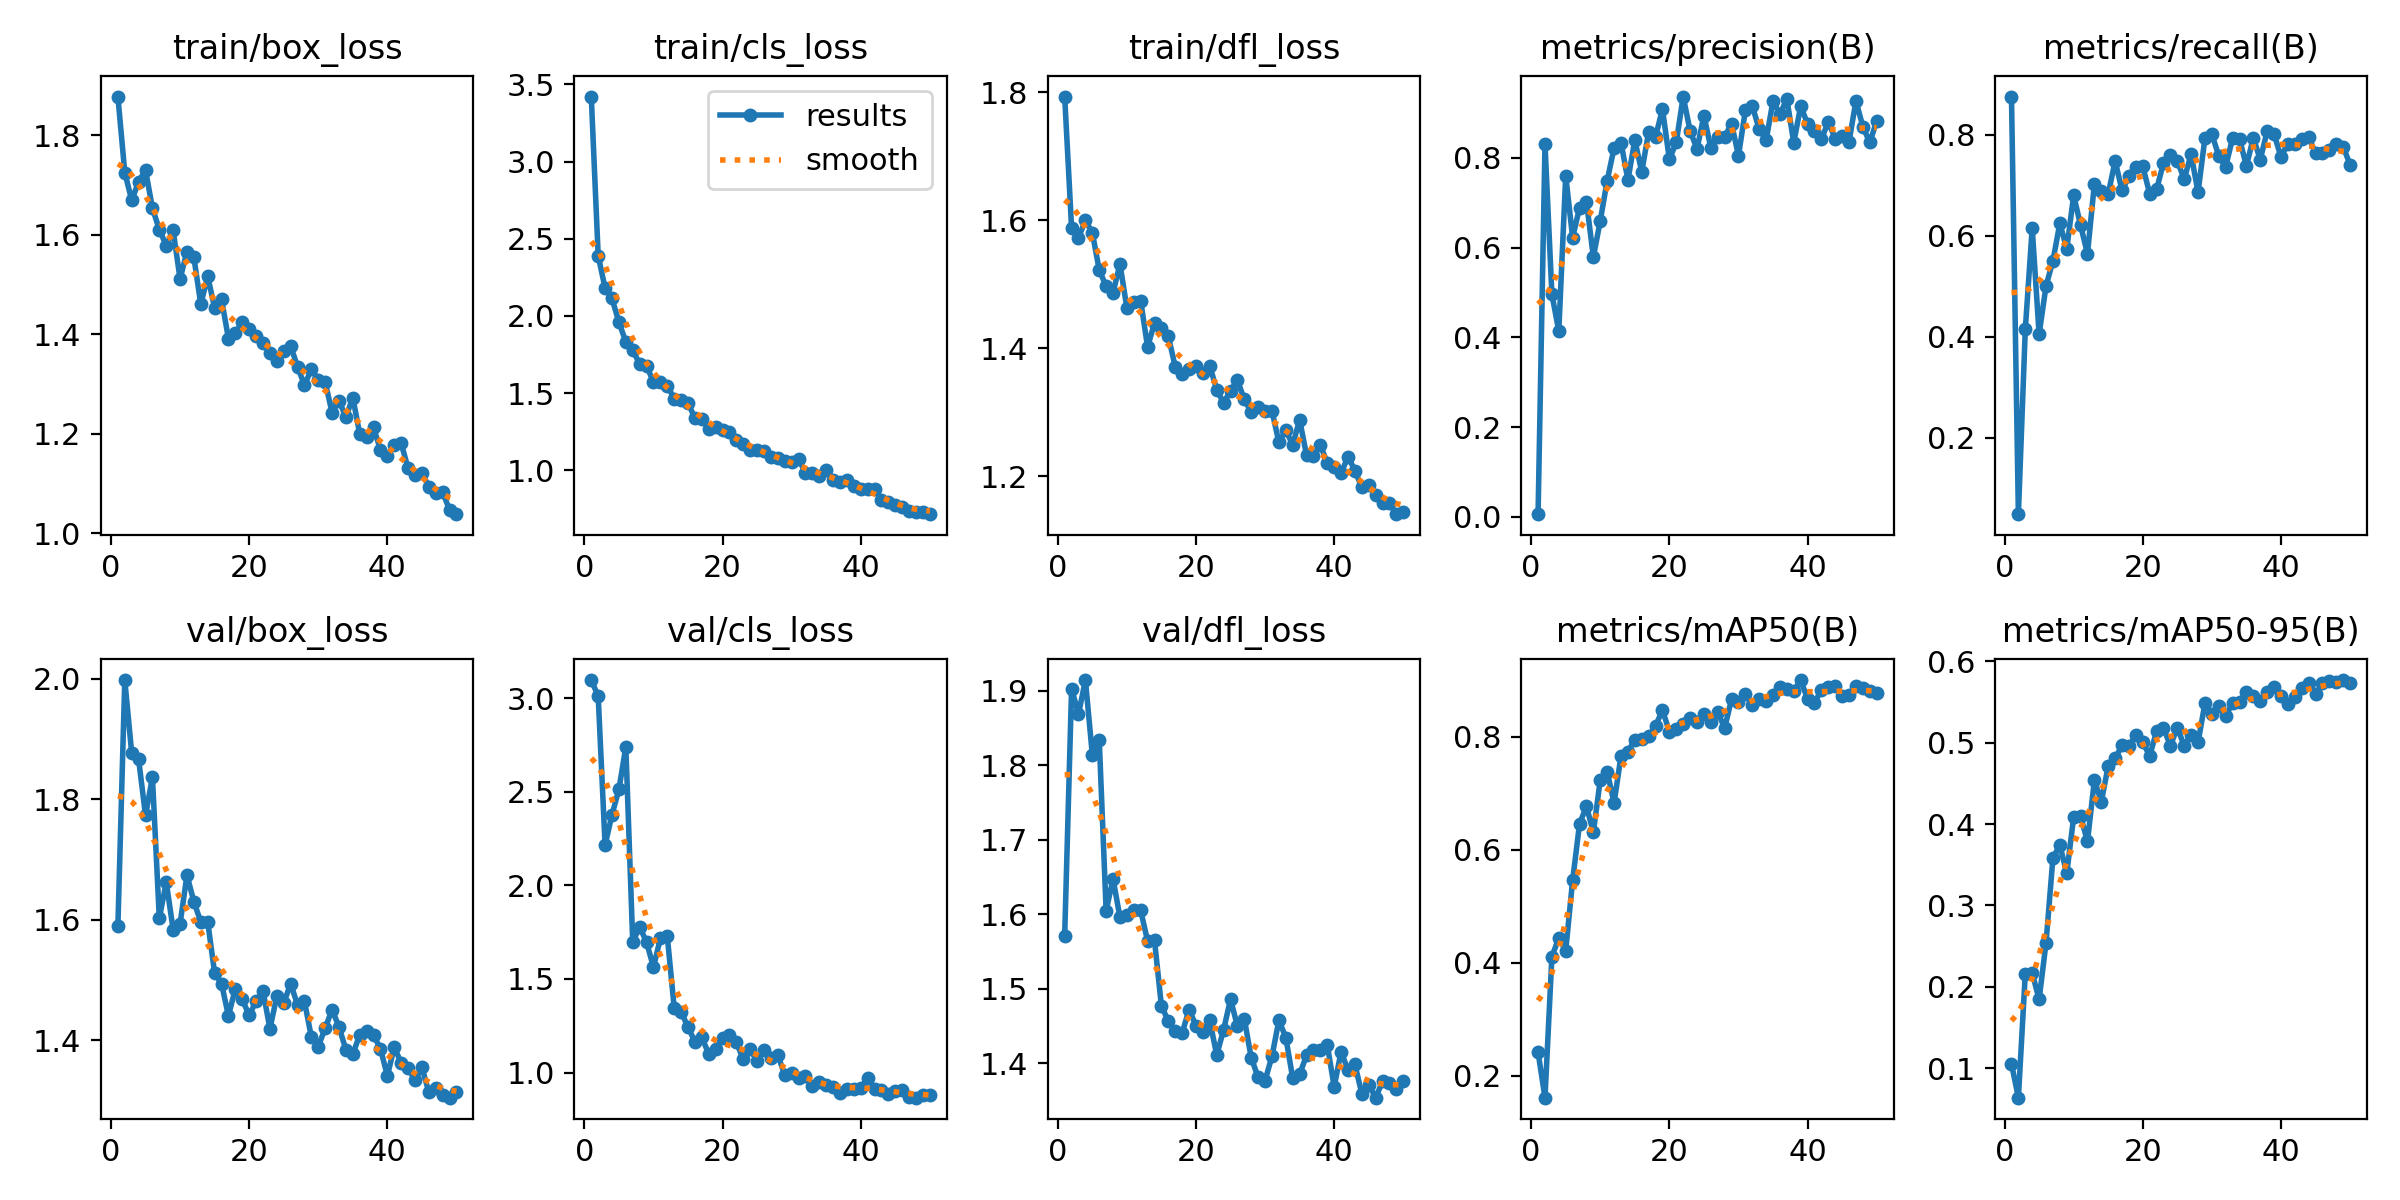

Values plotted in this chart, from the file beside it:
epoch, time, train/box_loss, train/cls_loss, train/dfl_loss, metrics/precision(B), metrics/recall(B), metrics/mAP50(B), metrics/mAP50-95(B), val/box_loss, val/cls_loss, val/dfl_loss, lr/pg0, lr/pg1, lr/pg2
1, 9.773, 1.878, 3.421, 1.793, 0.00599, 0.8756, 0.2414, 0.1054, 1.589, 3.098, 1.571, 0.0004334, 0.0004334, 0.0004334
2, 16.4, 1.725, 2.39, 1.588, 0.8308, 0.04819, 0.1611, 0.06379, 1.998, 3.012, 1.903, 0.000866, 0.000866, 0.000866
3, 21.67, 1.669, 2.179, 1.573, 0.4958, 0.4145, 0.4109, 0.2161, 1.877, 2.216, 1.868, 0.001281, 0.001281, 0.001281
4, 26.91, 1.706, 2.113, 1.599, 0.414, 0.615, 0.4436, 0.2171, 1.866, 2.378, 1.914, 0.001568, 0.001568, 0.001568
5, 31.98, 1.73, 1.959, 1.581, 0.7601, 0.4048, 0.4212, 0.1846, 1.773, 2.514, 1.814, 0.001535, 0.001535, 0.001535
6, 37.12, 1.653, 1.831, 1.522, 0.6223, 0.5001, 0.5459, 0.2541, 1.837, 2.74, 1.834, 0.001502, 0.001502, 0.001502
7, 42.16, 1.61, 1.776, 1.497, 0.6889, 0.5501, 0.6457, 0.3585, 1.602, 1.697, 1.605, 0.001469, 0.001469, 0.001469
8, 47.2, 1.578, 1.69, 1.486, 0.7021, 0.6246, 0.677, 0.3743, 1.663, 1.779, 1.647, 0.001436, 0.001436, 0.001436
9, 52.23, 1.608, 1.676, 1.531, 0.579, 0.5737, 0.6307, 0.3397, 1.584, 1.697, 1.596, 0.001403, 0.001403, 0.001403
10, 57.29, 1.511, 1.572, 1.463, 0.6596, 0.68, 0.7238, 0.4086, 1.593, 1.563, 1.599, 0.00137, 0.00137, 0.00137
11, 62.57, 1.566, 1.57, 1.473, 0.7493, 0.6205, 0.7381, 0.4096, 1.674, 1.717, 1.606, 0.001337, 0.001337, 0.001337
12, 70.2, 1.554, 1.547, 1.474, 0.8218, 0.564, 0.6829, 0.3787, 1.63, 1.728, 1.605, 0.001304, 0.001304, 0.001304
13, 76.39, 1.46, 1.464, 1.402, 0.8341, 0.7027, 0.7661, 0.454, 1.596, 1.347, 1.564, 0.001271, 0.001271, 0.001271
14, 81.41, 1.516, 1.452, 1.44, 0.7508, 0.6892, 0.7734, 0.4275, 1.597, 1.325, 1.565, 0.001238, 0.001238, 0.001238
15, 86.51, 1.453, 1.434, 1.432, 0.8395, 0.6826, 0.7949, 0.4714, 1.512, 1.242, 1.477, 0.001205, 0.001205, 0.001205
16, 91.74, 1.47, 1.339, 1.419, 0.769, 0.7477, 0.7956, 0.4809, 1.494, 1.165, 1.456, 0.001172, 0.001172, 0.001172
17, 96.68, 1.391, 1.332, 1.371, 0.8571, 0.6897, 0.801, 0.4966, 1.44, 1.188, 1.444, 0.001139, 0.001139, 0.001139
18, 101.7, 1.402, 1.266, 1.36, 0.8467, 0.7173, 0.8193, 0.4963, 1.486, 1.099, 1.44, 0.001106, 0.001106, 0.001106
19, 106.7, 1.424, 1.278, 1.368, 0.9085, 0.7356, 0.8472, 0.5094, 1.468, 1.127, 1.472, 0.001073, 0.001073, 0.001073
20, 111.9, 1.41, 1.26, 1.373, 0.7968, 0.7372, 0.8093, 0.5009, 1.441, 1.186, 1.45, 0.00104, 0.00104, 0.00104
21, 116.8, 1.396, 1.247, 1.361, 0.8344, 0.6832, 0.8143, 0.4836, 1.465, 1.199, 1.442, 0.001007, 0.001007, 0.001007
22, 122, 1.382, 1.197, 1.372, 0.9365, 0.692, 0.8225, 0.5143, 1.482, 1.161, 1.457, 0.0009739, 0.0009739, 0.0009739
23, 127.1, 1.362, 1.171, 1.335, 0.8602, 0.7436, 0.8331, 0.5182, 1.419, 1.071, 1.411, 0.0009409, 0.0009409, 0.0009409
24, 132.3, 1.345, 1.129, 1.314, 0.8196, 0.7594, 0.8264, 0.4964, 1.473, 1.125, 1.445, 0.0009078, 0.0009078, 0.0009078
25, 137.3, 1.366, 1.129, 1.334, 0.894, 0.7474, 0.8406, 0.5185, 1.462, 1.06, 1.486, 0.0008748, 0.0008748, 0.0008748
26, 142.3, 1.376, 1.125, 1.35, 0.8223, 0.7122, 0.8261, 0.4962, 1.494, 1.123, 1.45, 0.0008418, 0.0008418, 0.0008418
27, 147.3, 1.335, 1.087, 1.32, 0.8458, 0.7611, 0.8437, 0.51, 1.459, 1.078, 1.459, 0.0008088, 0.0008088, 0.0008088
28, 152.5, 1.298, 1.077, 1.3, 0.847, 0.6857, 0.8156, 0.5004, 1.465, 1.092, 1.407, 0.0007758, 0.0007758, 0.0007758
29, 157.5, 1.329, 1.061, 1.309, 0.8762, 0.7939, 0.8664, 0.5486, 1.405, 0.9882, 1.381, 0.0007428, 0.0007428, 0.0007428
30, 162.6, 1.309, 1.051, 1.302, 0.8047, 0.8011, 0.8615, 0.5348, 1.39, 0.9983, 1.377, 0.0007098, 0.0007098, 0.0007098
31, 167.7, 1.304, 1.073, 1.302, 0.9056, 0.7577, 0.8757, 0.5456, 1.42, 0.9727, 1.409, 0.0006768, 0.0006768, 0.0006768
32, 172.7, 1.242, 0.9827, 1.253, 0.9156, 0.7369, 0.856, 0.5326, 1.451, 0.9832, 1.457, 0.0006438, 0.0006438, 0.0006438
33, 177.7, 1.266, 0.9817, 1.272, 0.8639, 0.7933, 0.8663, 0.5492, 1.422, 0.9259, 1.434, 0.0006108, 0.0006108, 0.0006108
34, 182.7, 1.234, 0.9618, 1.249, 0.8391, 0.7917, 0.8641, 0.5504, 1.384, 0.9471, 1.38, 0.0005778, 0.0005778, 0.0005778
35, 187.8, 1.272, 0.9992, 1.288, 0.9269, 0.7378, 0.8749, 0.5623, 1.377, 0.9359, 1.385, 0.0005448, 0.0005448, 0.0005448
36, 192.8, 1.2, 0.9374, 1.233, 0.8967, 0.7941, 0.8887, 0.5572, 1.409, 0.922, 1.41, 0.0005118, 0.0005118, 0.0005118
37, 197.7, 1.194, 0.9251, 1.231, 0.9317, 0.7505, 0.8855, 0.5516, 1.415, 0.889, 1.418, 0.0004788, 0.0004788, 0.0004788
38, 202.8, 1.212, 0.9351, 1.249, 0.8336, 0.8065, 0.8812, 0.5623, 1.409, 0.9105, 1.418, 0.0004458, 0.0004458, 0.0004458
39, 207.8, 1.167, 0.9007, 1.22, 0.915, 0.8012, 0.9005, 0.568, 1.386, 0.9094, 1.425, 0.0004127, 0.0004127, 0.0004127
40, 212.8, 1.155, 0.8806, 1.215, 0.8759, 0.7562, 0.8669, 0.5573, 1.341, 0.9183, 1.368, 0.0003797, 0.0003797, 0.0003797
41, 255.5, 1.177, 0.8771, 1.205, 0.8592, 0.7815, 0.8606, 0.5478, 1.389, 0.97, 1.415, 0.0003467, 0.0003467, 0.0003467
42, 260.9, 1.18, 0.8797, 1.231, 0.8422, 0.7812, 0.8827, 0.5559, 1.362, 0.9131, 1.391, 0.0003137, 0.0003137, 0.0003137
43, 265.8, 1.131, 0.8063, 1.209, 0.8797, 0.7918, 0.8885, 0.5672, 1.354, 0.9062, 1.398, 0.0002807, 0.0002807, 0.0002807
44, 270.7, 1.117, 0.7909, 1.183, 0.8428, 0.7964, 0.8893, 0.5733, 1.334, 0.8843, 1.359, 0.0002477, 0.0002477, 0.0002477
45, 275.7, 1.121, 0.7746, 1.186, 0.8482, 0.7629, 0.8719, 0.5596, 1.355, 0.9004, 1.371, 0.0002147, 0.0002147, 0.0002147
46, 280.8, 1.094, 0.7607, 1.171, 0.8357, 0.7639, 0.8741, 0.5733, 1.314, 0.9058, 1.354, 0.0001817, 0.0001817, 0.0001817
47, 285.7, 1.08, 0.7337, 1.158, 0.9267, 0.7695, 0.8898, 0.5761, 1.322, 0.8705, 1.375, 0.0001487, 0.0001487, 0.0001487
48, 290.7, 1.082, 0.73, 1.158, 0.8697, 0.7815, 0.8867, 0.5744, 1.308, 0.8656, 1.374, 0.0001157, 0.0001157, 0.0001157
49, 295.7, 1.047, 0.7305, 1.141, 0.8342, 0.7763, 0.8815, 0.577, 1.305, 0.8792, 1.365, 8.26832e-05, 8.26832e-05, 8.26832e-05
50, 300.7, 1.038, 0.715, 1.144, 0.8817, 0.7405, 0.8776, 0.5739, 1.315, 0.8825, 1.376, 4.96766e-05, 4.96766e-05, 4.96766e-05
